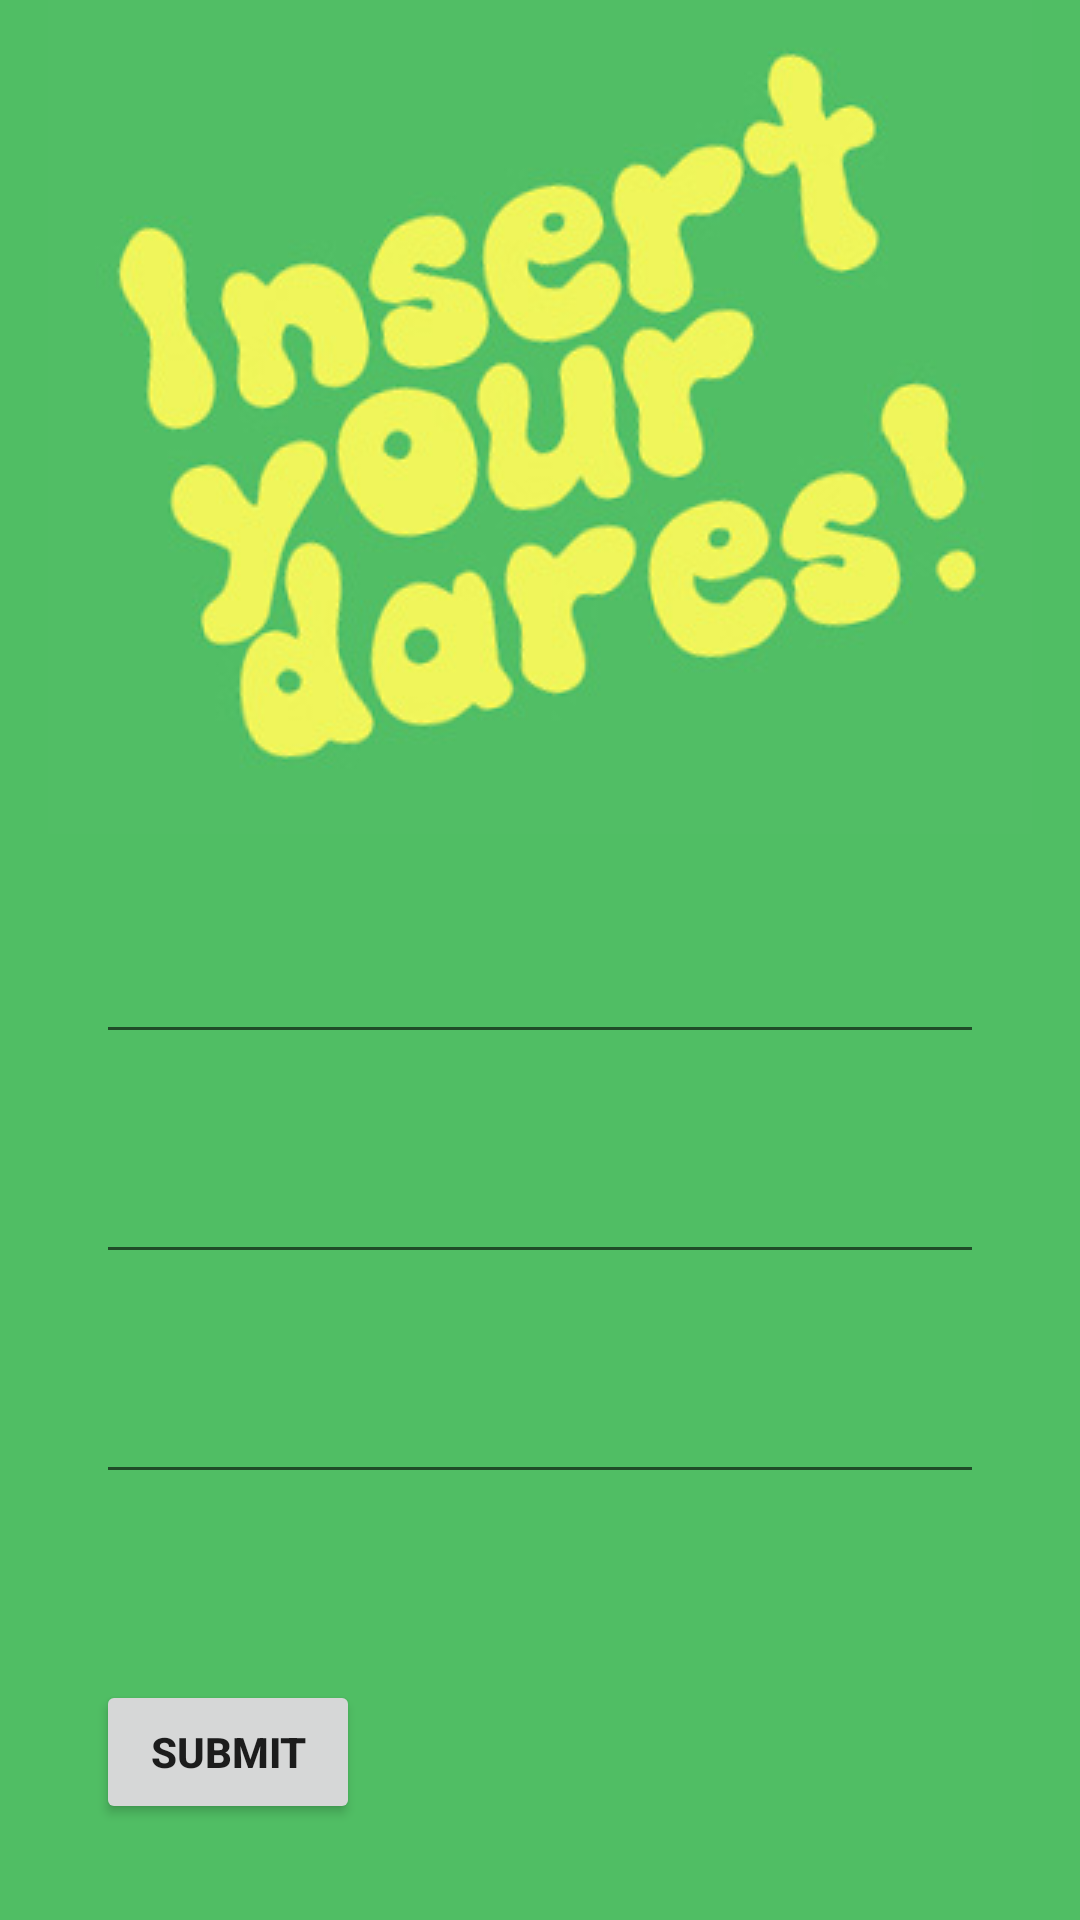

The Android layout XML behind this screen, and the referenced resources:
<!-- AndroidManifest.xml: application theme AppTheme -->
<!-- res/layout/activity_dare_input.xml -->
<?xml version="1.0" encoding="utf-8"?>
<androidx.constraintlayout.widget.ConstraintLayout xmlns:android="http://schemas.android.com/apk/res/android"
    xmlns:app="http://schemas.android.com/apk/res-auto"
    xmlns:tools="http://schemas.android.com/tools"
    android:layout_width="match_parent"
    android:layout_height="match_parent"
    android:theme="@style/MyCustomBackground"
    tools:context=".DareInput">

    <ImageView
        android:id="@+id/imageView_insertdares"
        android:layout_width="match_parent"
        android:layout_height="wrap_content"
        android:contentDescription="TODO"
        app:layout_constraintEnd_toEndOf="parent"
        app:layout_constraintStart_toStartOf="parent"
        app:layout_constraintTop_toTopOf="parent"
        app:srcCompat="@drawable/insert" />

    <EditText
        android:id="@+id/editText_dare1"
        android:layout_width="match_parent"
        android:layout_height="wrap_content"
        android:layout_marginStart="32dp"
        android:layout_marginLeft="32dp"
        android:layout_marginTop="32dp"
        android:layout_marginEnd="32dp"
        android:layout_marginRight="32dp"
        app:layout_constraintEnd_toEndOf="parent"
        app:layout_constraintHorizontal_bias="0.0"
        app:layout_constraintStart_toStartOf="parent"
        app:layout_constraintTop_toBottomOf="@+id/imageView_insertdares"></EditText>

    <EditText
        android:id="@+id/editText_dare2"
        android:layout_width="match_parent"
        android:layout_height="wrap_content"
        android:layout_marginStart="32dp"
        android:layout_marginLeft="32dp"
        android:layout_marginTop="32dp"
        android:layout_marginEnd="32dp"
        android:layout_marginRight="32dp"
        app:layout_constraintEnd_toEndOf="parent"
        app:layout_constraintHorizontal_bias="0.0"
        app:layout_constraintStart_toStartOf="parent"
        app:layout_constraintTop_toBottomOf="@+id/editText_dare1"></EditText>

    <EditText
        android:id="@+id/editText_dare3"
        android:layout_width="0dp"
        android:layout_height="wrap_content"
        android:layout_marginStart="32dp"
        android:layout_marginLeft="32dp"
        android:layout_marginTop="32dp"
        android:layout_marginEnd="32dp"
        android:layout_marginRight="32dp"
        app:layout_constraintEnd_toEndOf="parent"
        app:layout_constraintHorizontal_bias="0.0"
        app:layout_constraintStart_toStartOf="parent"
        app:layout_constraintTop_toBottomOf="@+id/editText_dare2"></EditText>



    <Button
        android:id="@+id/button_inputdares_submission"
        android:layout_width="wrap_content"
        android:layout_height="wrap_content"
        android:layout_marginStart="32dp"
        android:layout_marginLeft="32dp"
        android:layout_marginBottom="32dp"
        android:text="Submit"
        android:textStyle="bold"
        android:onClick="SubmitDares"
        app:layout_constraintBottom_toBottomOf="parent"
        app:layout_constraintStart_toStartOf="parent" />


</androidx.constraintlayout.widget.ConstraintLayout>
<!-- resources referenced by this layout -->
<resources>
  <!-- drawable insert: png bitmap (drawable-v24, 44338 bytes) -->
  <style name="MyCustomBackground">
          <item name="android:background">@color/colorBackground</item>
      </style>
  <style name="AppTheme" parent="Theme.AppCompat.Light.DarkActionBar">
          
          <item name="colorPrimary">@color/colorPrimary</item>
          <item name="colorPrimaryDark">@color/colorPrimaryDark</item>
          <item name="colorAccent">@color/colorAccent</item>
      </style>
  <color name="colorBackground">#50BE64</color>
  <color name="colorPrimary">#EFF55A</color>
  <color name="colorPrimaryDark">#00574B</color>
  <color name="colorAccent">#D81B60</color>
</resources>
